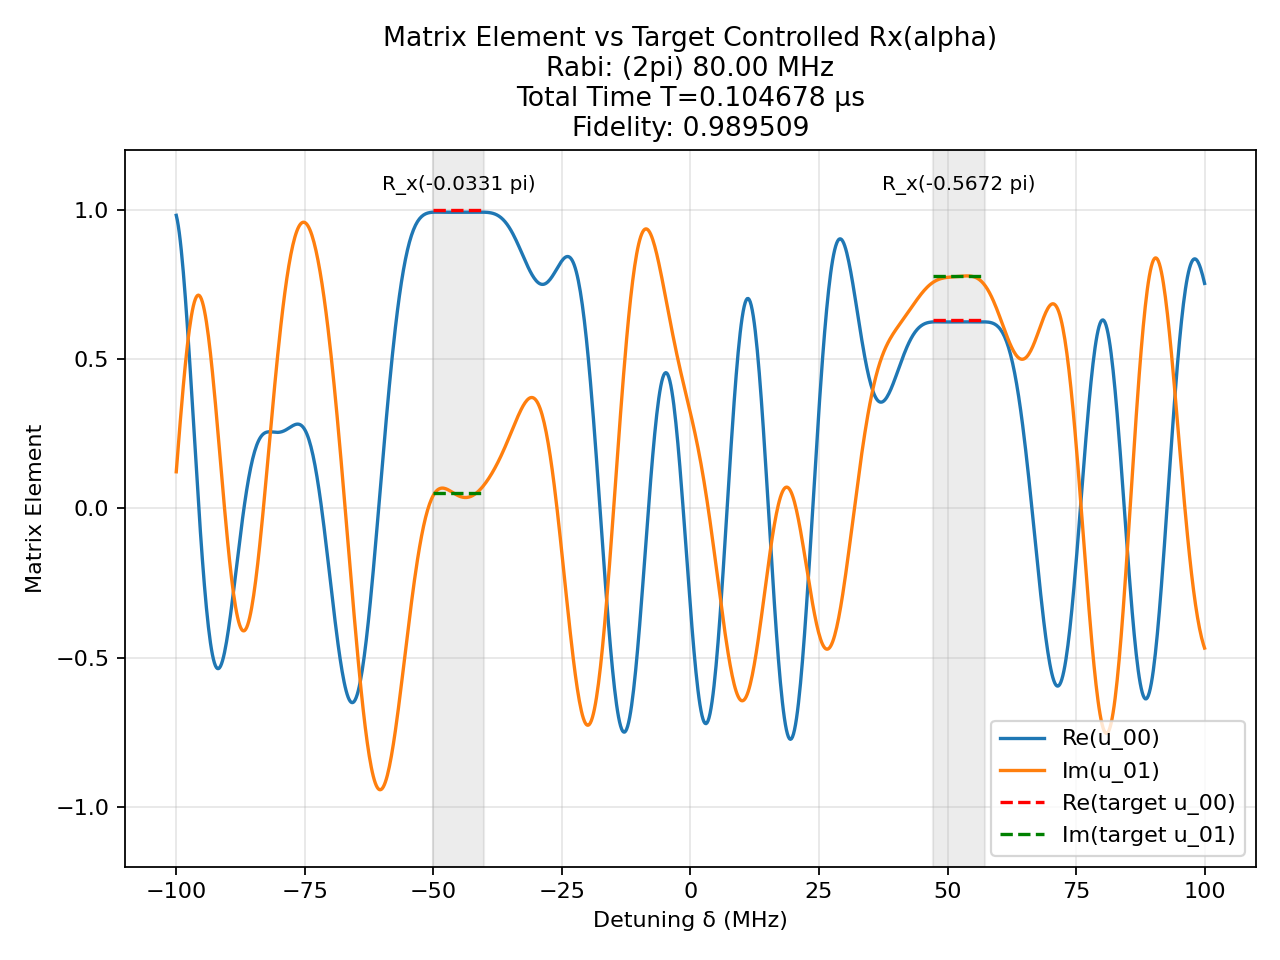

Data behind this chart, as committed beside it:
t (us), H_x (2pi MHz), H_z (2pi MHz)
0.001488, 80.0, 0.0
0.00125, 0.0, 100.0
0.0002811, 80.0, 0.0
0.00125, 0.0, 100.0
0.000113, -80.0, 0.0
0.00125, 0.0, 100.0
0.001633, 80.0, 0.0
0.00125, 0.0, 100.0
0.0006115, -80.0, 0.0
0.00125, 0.0, 100.0
0.000242, -80.0, 0.0
0.00125, 0.0, 100.0
0.0003435, -80.0, 0.0
0.00125, 0.0, 100.0
1.4296074977788425e-05, 80.0, 0.0
0.00125, 0.0, 100.0
0.0008807, -80.0, 0.0
0.00125, 0.0, 100.0
0.001268, 80.0, 0.0
0.00125, 0.0, 100.0
0.00185, 80.0, 0.0
0.00125, 0.0, 100.0
0.0004245, 80.0, 0.0
0.00125, 0.0, 100.0
0.001068, 80.0, 0.0
0.00125, 0.0, 100.0
0.002119, -80.0, 0.0
0.00125, 0.0, 100.0
7.173753620773343e-05, -80.0, 0.0
0.00125, 0.0, 100.0
0.000857, 80.0, 0.0
0.00125, 0.0, 100.0
0.000161, -80.0, 0.0
0.00125, 0.0, 100.0
0.00123, 80.0, 0.0
0.00125, 0.0, 100.0
0.0006597, -80.0, 0.0
0.00125, 0.0, 100.0
3.3852479688348376e-05, 80.0, 0.0
0.00125, 0.0, 100.0
0.0004398, -80.0, 0.0
0.00125, 0.0, 100.0
0.0004675, -80.0, 0.0
0.00125, 0.0, 100.0
0.001994, 80.0, 0.0
0.00125, 0.0, 100.0
0.0003079, 80.0, 0.0
0.00125, 0.0, 100.0
0.001193, 80.0, 0.0
0.00125, 0.0, 100.0
0.0004287, -80.0, 0.0
0.00125, 0.0, 100.0
0.001597, -80.0, 0.0
0.00125, 0.0, 100.0
3.7537663925167126e-05, 80.0, 0.0
0.00125, 0.0, 100.0
0.0006101, -80.0, 0.0
0.00125, 0.0, 100.0
1.2006810408885447e-05, -80.0, 0.0
0.00125, 0.0, 100.0
... 41 more rows
